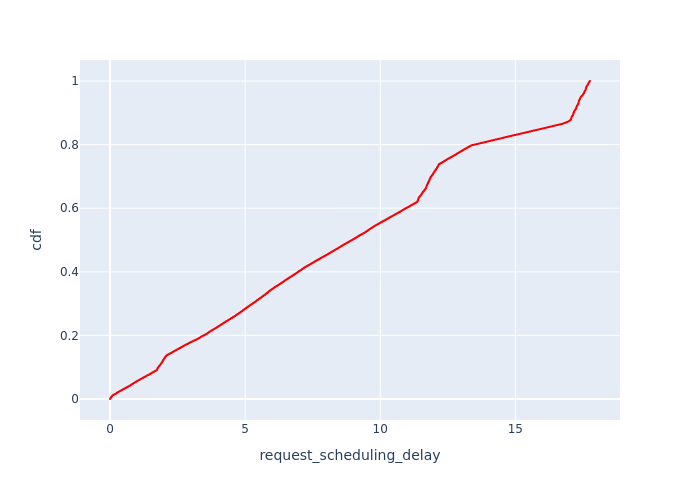

The data file committed next to this chart (first rows):
, Request Id, request_scheduling_delay, cdf
0, 2, 0.0, 7.965588657001752e-05
53, 1, 0.002528, 0.0001593
52, 0, 0.002764, 0.000239
5, 17, 0.004127, 0.0003186
11, 43, 0.004996, 0.0003983
10, 42, 0.005456, 0.0004779
66, 15, 0.005682, 0.0005576
65, 14, 0.005826, 0.0006372
64, 13, 0.005919, 0.0007169
63, 12, 0.006373, 0.0007966
62, 11, 0.006458, 0.0008762
4, 10, 0.006499, 0.0009559
9, 40, 0.006513, 0.001036
8, 38, 0.007431, 0.001115
3, 9, 0.007537, 0.001195
2, 8, 0.009065, 0.001274
61, 7, 0.009332, 0.001354
60, 6, 0.009429, 0.001434
16, 60, 0.0095, 0.001513
59, 5, 0.01013, 0.001593
58, 4, 0.01054, 0.001673
1, 3, 0.01058, 0.001752
15, 59, 0.01231, 0.001832
14, 58, 0.01313, 0.001912
13, 57, 0.01383, 0.001991
79, 27, 0.01538, 0.002071
78, 26, 0.01656, 0.002151
21, 76, 0.01792, 0.00223
12, 49, 0.01861, 0.00231
7, 25, 0.01877, 0.00239
77, 24, 0.01894, 0.002469
20, 73, 0.01969, 0.002549
76, 23, 0.01972, 0.002629
75, 22, 0.02032, 0.002708
74, 21, 0.02057, 0.002788
6, 20, 0.02098, 0.002868
73, 19, 0.02122, 0.002947
72, 18, 0.02267, 0.003027
71, 16, 0.02323, 0.003107
26, 85, 0.02639, 0.003186
19, 66, 0.02647, 0.003266
18, 65, 0.02666, 0.003346
17, 62, 0.02702, 0.003425
92, 36, 0.02778, 0.003505
25, 83, 0.02825, 0.003585
91, 35, 0.03068, 0.003664
90, 34, 0.03087, 0.003744
24, 81, 0.03097, 0.003823
89, 33, 0.0314, 0.003903
31, 97, 0.03219, 0.003983
23, 80, 0.03227, 0.004062
88, 32, 0.03232, 0.004142
87, 31, 0.0326, 0.004222
86, 30, 0.03266, 0.004301
85, 29, 0.0337, 0.004381
84, 28, 0.03375, 0.004461
22, 79, 0.03447, 0.00454
30, 94, 0.03512, 0.00462
106, 50, 0.03577, 0.0047
29, 92, 0.03651, 0.004779
... 12,494 more rows
